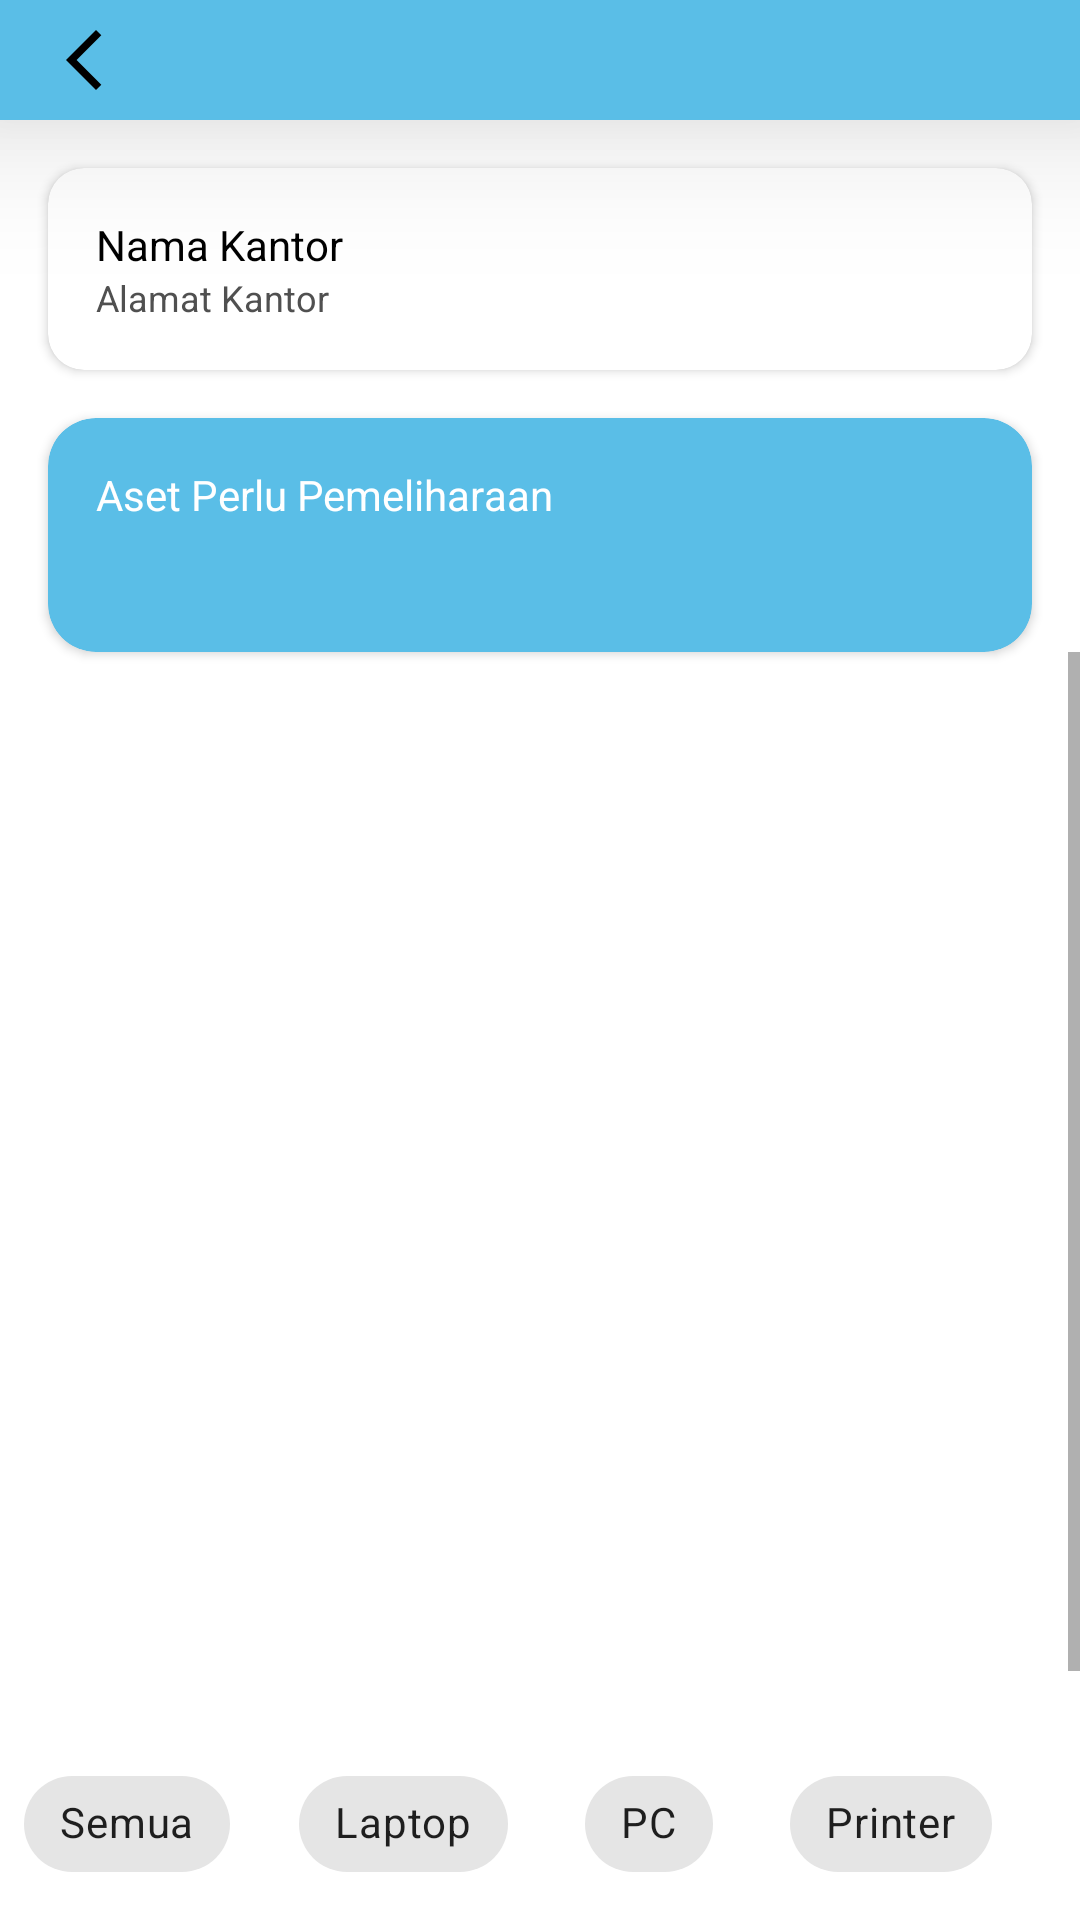

Layout XML and referenced resources for this Android screen:
<!-- AndroidManifest.xml: application theme Theme.BankAssets -->
<!-- res/layout/asset_baik.xml -->
<?xml version="1.0" encoding="utf-8"?>
<androidx.constraintlayout.widget.ConstraintLayout
    xmlns:android="http://schemas.android.com/apk/res/android"
    xmlns:app="http://schemas.android.com/apk/res-auto"
    android:fitsSystemWindows="true"
    android:layout_width="match_parent"
    android:layout_height="match_parent"
    android:background="?android:attr/windowBackground">

    
    <com.google.android.material.appbar.MaterialToolbar
        android:id="@+id/toolbar"
        android:layout_width="0dp"
        android:layout_height="40dp"
        android:elevation="30dp"
        android:background="?attr/colorPrimary"
        android:title="Asset Baik"
        android:titleTextColor="@color/text"
        app:navigationIcon="@drawable/ic_arrow"
        app:layout_constraintTop_toTopOf="parent"
        app:layout_constraintStart_toStartOf="parent"
        app:layout_constraintEnd_toEndOf="parent"/>

    
    <androidx.cardview.widget.CardView
        android:id="@+id/cardCabang"
        android:layout_width="0dp"
        android:layout_height="wrap_content"
        android:layout_margin="16dp"
        app:cardCornerRadius="12dp"
        app:cardElevation="2dp"
        android:background="@color/bg_card"
        app:layout_constraintTop_toBottomOf="@id/toolbar"
        app:layout_constraintStart_toStartOf="parent"
        app:layout_constraintEnd_toEndOf="parent">

        <LinearLayout
            android:id="@+id/tvCabang"
            android:layout_width="match_parent"
            android:layout_height="wrap_content"
            android:padding="16dp"
            android:orientation="vertical">

            <TextView
                android:id="@+id/namaCabang"
                android:layout_width="match_parent"
                android:layout_height="wrap_content"
                android:text="Nama Kantor"
                android:textColor="@color/text"
                android:textSize="14sp"/>

            <TextView
                android:id="@+id/alamatCabang"
                android:layout_width="match_parent"
                android:layout_height="wrap_content"
                android:text="Alamat Kantor"
                android:textSize="12sp"
                android:textColor="@color/text_grey"/>
        </LinearLayout>

    </androidx.cardview.widget.CardView>

    <androidx.cardview.widget.CardView
        android:id="@+id/cardAssetBaik"
        android:layout_width="match_parent"
        android:layout_height="wrap_content"
        android:layout_margin="16dp"
        app:cardCornerRadius="16dp"
        app:cardElevation="2dp"
        app:cardBackgroundColor="?attr/colorPrimary"
        app:layout_constraintTop_toBottomOf="@id/cardCabang">

        <LinearLayout
            android:layout_width="match_parent"
            android:layout_height="wrap_content"
            android:padding="16dp"
            android:orientation="vertical">

            <TextView
                android:id="@+id/txtAssetBaik"
                android:layout_width="wrap_content"
                android:layout_height="wrap_content"
                android:text="Aset Perlu Pemeliharaan"
                android:textColor="@android:color/white" />

            <TextView
                android:id="@+id/jumlahAssetBaik"
                android:layout_width="wrap_content"
                android:layout_height="wrap_content"
                android:text=""
                android:textColor="@android:color/white"
                android:textSize="20sp"
                android:textStyle="bold"/>
        </LinearLayout>
    </androidx.cardview.widget.CardView>

    
    <ScrollView
        android:id="@+id/scrollForm"
        android:layout_width="match_parent"
        android:layout_height="0dp"
        android:fillViewport="true"
        app:layout_constraintTop_toBottomOf="@id/cardAssetBaik"
        app:layout_constraintBottom_toTopOf="@+id/scrollChip"
        app:layout_constraintStart_toStartOf="parent"
        app:layout_constraintEnd_toEndOf="parent">
        
        <androidx.recyclerview.widget.RecyclerView
            android:id="@+id/rvAsset"
            android:layout_width="match_parent"
            android:layout_height="match_parent"
            android:paddingBottom="20dp"
            android:layout_marginTop="20dp"
            android:background="?android:attr/windowBackground"/>
    </ScrollView>

    
    <HorizontalScrollView
        android:id="@+id/scrollChip"
        android:layout_width="0dp"
        android:layout_height="wrap_content"
        android:scrollbars="none"
        android:padding="8dp"
        android:background="?android:attr/windowBackground"
        app:layout_constraintBottom_toBottomOf="parent"
        app:layout_constraintStart_toStartOf="parent"
        app:layout_constraintEnd_toEndOf="parent">

        <com.google.android.material.chip.ChipGroup
            android:id="@+id/chipGroup"
            android:layout_width="wrap_content"
            android:layout_height="wrap_content"
            app:singleSelection="true"
            android:singleLine="true"
            app:chipSpacingHorizontal="8dp">
            <com.google.android.material.chip.Chip
                android:id="@+id/chipSemua"
                android:layout_width="wrap_content"
                android:layout_height="wrap_content"
                android:layout_marginRight="15dp"
                android:text="Semua"
                android:checkable="true"
                android:clickable="true" />

            <com.google.android.material.chip.Chip
                android:id="@+id/etLaptop"
                android:layout_width="wrap_content"
                android:layout_height="wrap_content"
                android:text="Laptop"
                android:layout_marginRight="15dp"
                android:checkable="true"
                android:clickable="true" />

            <com.google.android.material.chip.Chip
                android:id="@+id/etPC"
                android:layout_width="wrap_content"
                android:layout_height="wrap_content"
                android:text="PC"
                android:layout_marginRight="15dp"
                android:checkable="true"
                android:clickable="true" />

            <com.google.android.material.chip.Chip
                android:id="@+id/etPrinter"
                android:layout_width="wrap_content"
                android:layout_height="wrap_content"
                android:layout_marginRight="15dp"
                android:text="Printer"
                android:checkable="true"
                android:clickable="true" />

            <com.google.android.material.chip.Chip
                android:id="@+id/etTelepon"
                android:layout_width="wrap_content"
                android:layout_height="wrap_content"
                android:layout_marginRight="15dp"
                android:text="Telepon"
                android:checkable="true"
                android:clickable="true" />

            <com.google.android.material.chip.Chip
                android:id="@+id/etMeja"
                android:layout_width="wrap_content"
                android:layout_height="wrap_content"
                android:layout_marginRight="15dp"
                android:text="Meja"
                android:checkable="true"
                android:clickable="true" />

            <com.google.android.material.chip.Chip
                android:id="@+id/etKursi"
                android:layout_width="wrap_content"
                android:layout_height="wrap_content"
                android:layout_marginRight="15dp"
                android:text="Kursi"
                android:checkable="true"
                android:clickable="true" />

            <com.google.android.material.chip.Chip
                android:id="@+id/etLemari"
                android:layout_width="wrap_content"
                android:layout_height="wrap_content"
                android:layout_marginRight="15dp"
                android:text="Lemari"
                android:checkable="true"
                android:clickable="true" />

            <com.google.android.material.chip.Chip
                android:id="@+id/etLainnya"
                android:layout_width="wrap_content"
                android:layout_height="wrap_content"
                android:layout_marginRight="15dp"
                android:text="Lainnya"
                android:checkable="true"
                android:clickable="true" />

        </com.google.android.material.chip.ChipGroup>
    </HorizontalScrollView>
</androidx.constraintlayout.widget.ConstraintLayout>
<!-- resources referenced by this layout -->
<resources>
  <color name="bg_card">#FFFFFF</color>
  <color name="text">#000000</color>
  <color name="text_grey">#505050</color>
  <!-- drawable ic_arrow (drawable) -->
  <vector xmlns:android="http://schemas.android.com/apk/res/android" android:height="24dp" android:tint="@color/text" android:viewportHeight="24" android:viewportWidth="24" android:width="24dp">
        
      <path android:fillColor="@android:color/white" android:pathData="M17.77,3.77l-1.77,-1.77l-10,10l10,10l1.77,-1.77l-8.23,-8.23z"/>
      
  </vector>
  <style name="Theme.BankAssets" parent="Theme.MaterialComponents.DayNight.NoActionBar">
          
          <item name="colorPrimary">#5ABEE7</item>
          <item name="colorPrimaryVariant">#5ABEE7</item>
          <item name="colorOnPrimary">#FFFFFF</item>
  
          
          <item name="android:windowBackground">#FFFFFF</item>
  
          
          <item name="android:statusBarColor">#5ABEE7</item>
          <item name="android:navigationBarColor">#5ABEE7</item>
      </style>
</resources>
